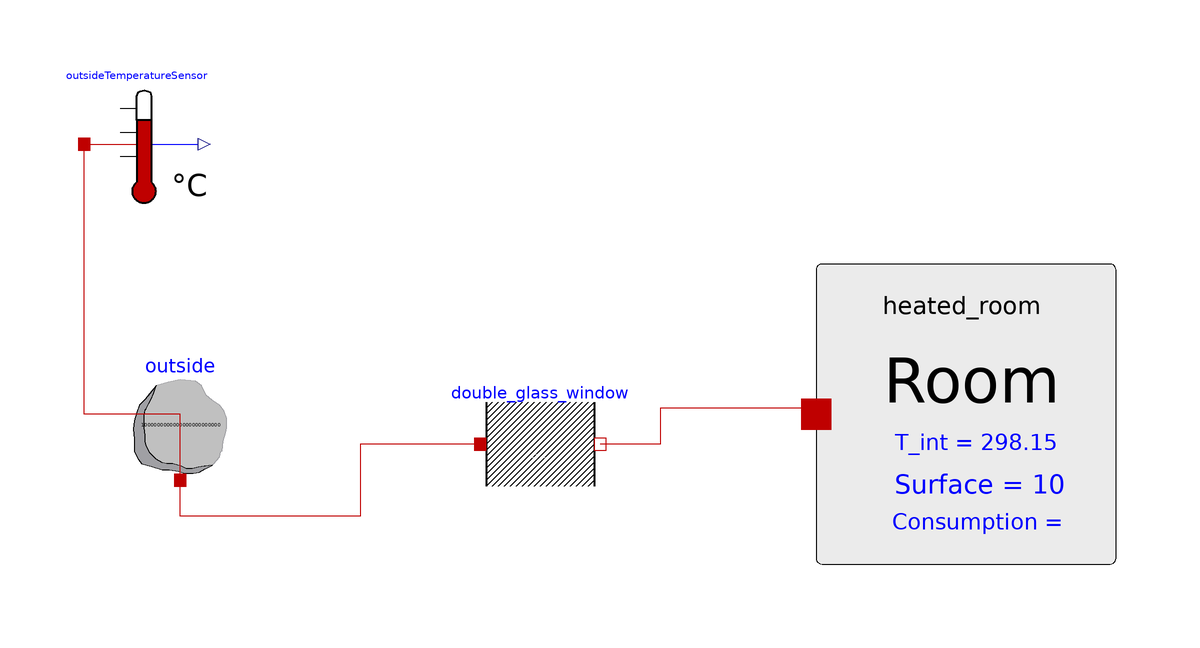

The Modelica model whose source follows is shown above as a component diagram (icons at their Placement, wires along their Line points).

model Series_walls_tests
    extends Modelica.Icons.Example;
    Modelica.Thermal.HeatTransfer.Components.HeatCapacitor outside(C = 1000000000000000000000000, T(start = 278.15)) annotation(
      Placement(visible = true, transformation(origin = {-72, -8}, extent = {{-10, -10}, {10, 10}}, rotation = 0)));
    Modelica.Thermal.HeatTransfer.Celsius.TemperatureSensor outsideTemperatureSensor annotation(
      Placement(visible = true, transformation(origin = {-78, 38}, extent = {{-10, -10}, {10, 10}}, rotation = 0)));
    BuildingHeatTransfer.Components.Rooms.Room_with_source heated_room(Height = 2,SourcePower = 180, Surface = 10, T_int (displayUnit = "degC") = 298.15)  annotation(
      Placement(visible = true, transformation(origin = {59, -7}, extent = {{-25, -25}, {25, 25}}, rotation = 0)));
    Components.Interfaces.Parallel_wall double_glass_window(lambdas = {1.2, 0.0263, 1.2}, numberOfLayers = 3, surfaces = {2, 2, 2}, thicknesses = {0.004, 0.016, 0.004})  annotation(
    Placement(visible = true, transformation(origin = {-12, -12}, extent = {{-10, -10}, {10, 10}}, rotation = 0)));  equation
  connect(double_glass_window.port_a, outside.port) annotation(
    Line(points = {{-22, -12}, {-42, -12}, {-42, -24}, {-72, -24}, {-72, -18}, {-72, -18}, {-72, -18}}, color = {191, 0, 0}));
  connect(heated_room.thermal_port, double_glass_window.port_b) annotation(
    Line(points = {{34, -6}, {8, -6}, {8, -12}, {-2, -12}, {-2, -12}}, color = {191, 0, 0}));
  connect(outside.port, outsideTemperatureSensor.port) annotation(
    Line(points = {{-72, -18}, {-72, -7}, {-88, -7}, {-88, 38}}, color = {191, 0, 0}));

end Series_walls_tests;